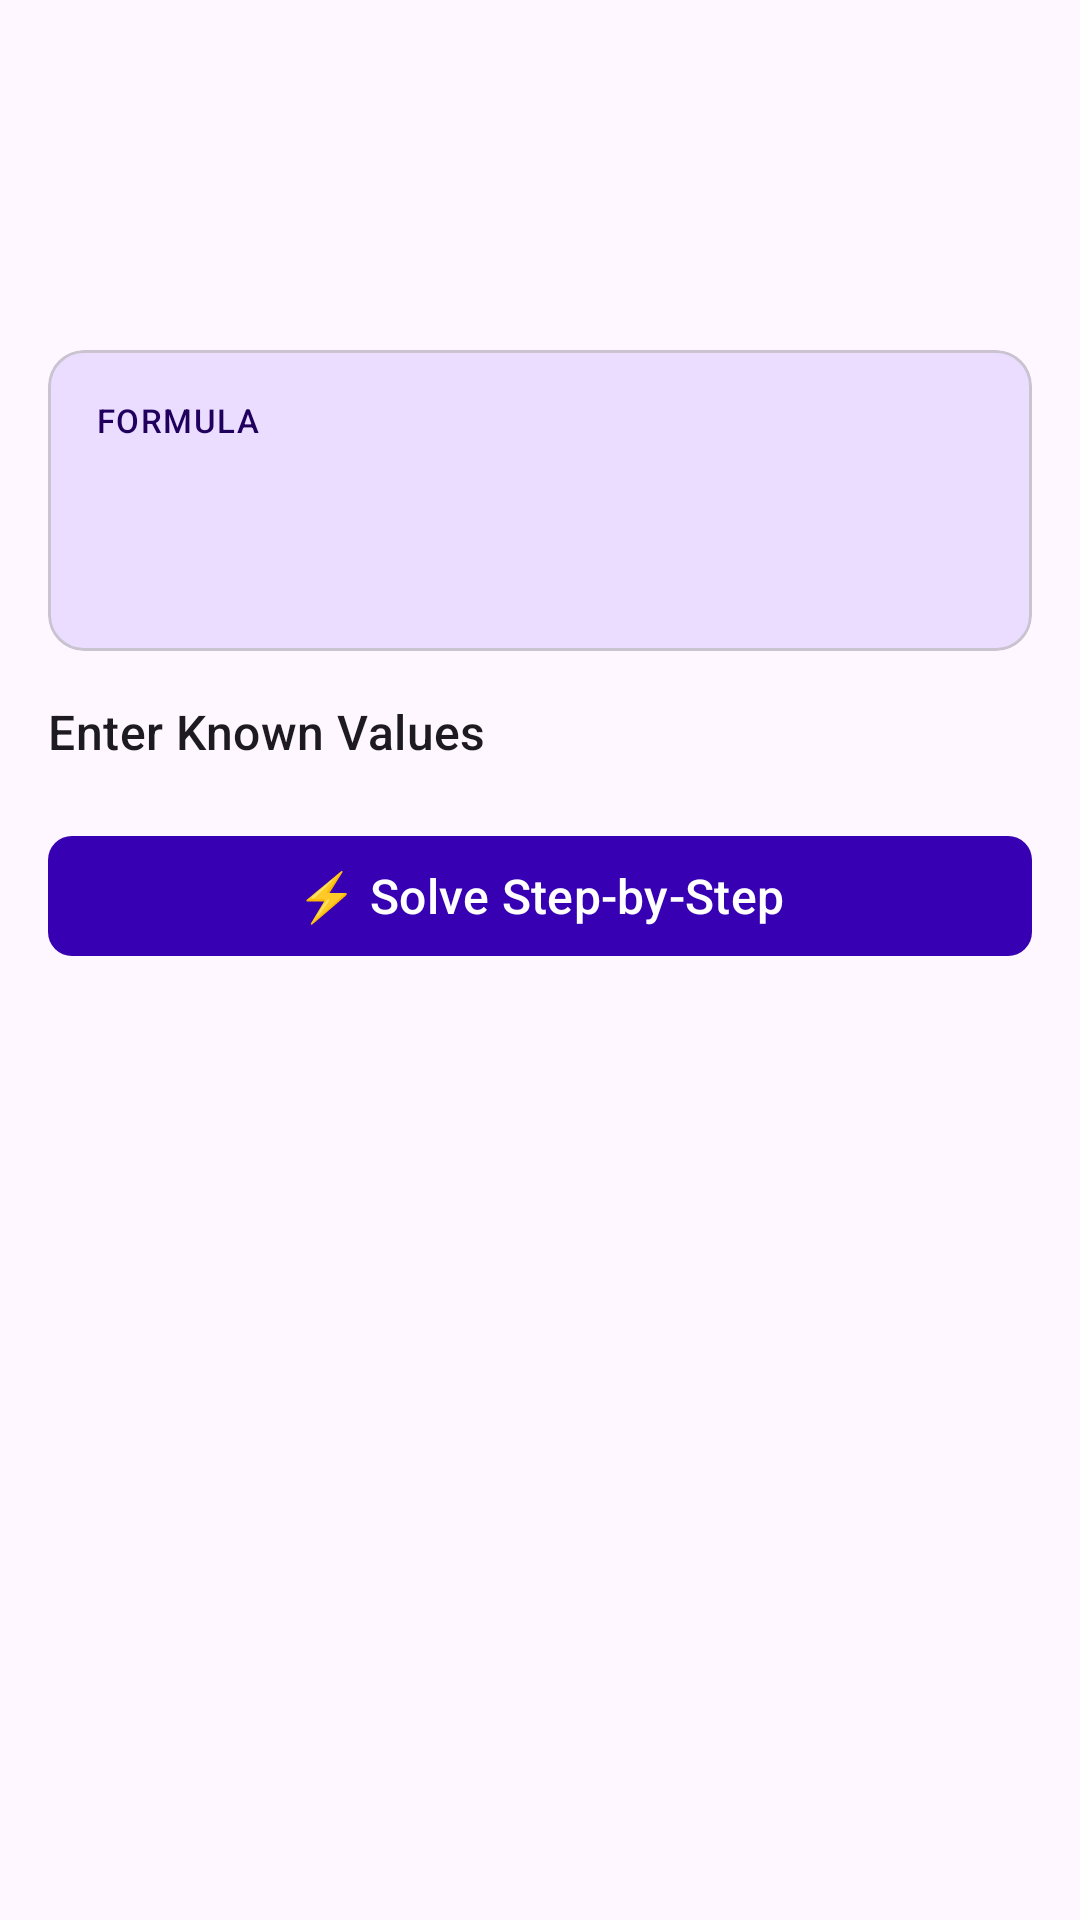

Here is an Android app screen rendered from its layout file. Give the layout XML and the strings, colors and styles it references.
<!-- AndroidManifest.xml: application theme Theme.SigmaSolve -->
<!-- res/layout/activity_solver_detail.xml -->
<?xml version="1.0" encoding="utf-8"?>
<ScrollView xmlns:android="http://schemas.android.com/apk/res/android"
    xmlns:app="http://schemas.android.com/apk/res-auto"
    android:layout_width="match_parent"
    android:layout_height="match_parent">

    <LinearLayout
        android:layout_width="match_parent"
        android:layout_height="wrap_content"
        android:orientation="vertical"
        android:padding="16dp">

        
        <TextView
            android:id="@+id/tv_problem_title"
            android:layout_width="wrap_content"
            android:layout_height="wrap_content"
            android:textAppearance="@style/TextAppearance.Material3.HeadlineMedium"
            android:textStyle="bold"
            android:layout_marginBottom="4dp"/>

        <TextView
            android:id="@+id/tv_subject"
            android:layout_width="wrap_content"
            android:layout_height="wrap_content"
            android:textAppearance="@style/TextAppearance.Material3.LabelMedium"
            android:textColor="?attr/colorPrimary"
            android:layout_marginBottom="8dp"/>

        <TextView
            android:id="@+id/tv_problem_desc"
            android:layout_width="wrap_content"
            android:layout_height="wrap_content"
            android:textAppearance="@style/TextAppearance.Material3.BodyMedium"
            android:textColor="?attr/colorOnSurfaceVariant"
            android:layout_marginBottom="16dp"/>

        
        <com.google.android.material.card.MaterialCardView
            android:layout_width="match_parent"
            android:layout_height="wrap_content"
            android:layout_marginBottom="16dp"
            app:cardBackgroundColor="?attr/colorPrimaryContainer"
            app:cardCornerRadius="12dp">
            <LinearLayout
                android:layout_width="match_parent"
                android:layout_height="wrap_content"
                android:orientation="vertical"
                android:padding="16dp">
                <TextView
                    android:layout_width="wrap_content"
                    android:layout_height="wrap_content"
                    android:text="FORMULA"
                    android:textAppearance="@style/TextAppearance.Material3.LabelSmall"
                    android:textColor="?attr/colorOnPrimaryContainer"/>
                <TextView
                    android:id="@+id/tv_formula"
                    android:layout_width="wrap_content"
                    android:layout_height="wrap_content"
                    android:textAppearance="@style/TextAppearance.Material3.TitleLarge"
                    android:textColor="?attr/colorOnPrimaryContainer"
                    android:textStyle="bold"
                    android:layout_marginTop="4dp"/>
                <TextView
                    android:id="@+id/tv_solve_for"
                    android:layout_width="wrap_content"
                    android:layout_height="wrap_content"
                    android:textAppearance="@style/TextAppearance.Material3.BodySmall"
                    android:textColor="?attr/colorOnPrimaryContainer"
                    android:layout_marginTop="4dp"/>
            </LinearLayout>
        </com.google.android.material.card.MaterialCardView>

        
        <TextView
            android:layout_width="wrap_content"
            android:layout_height="wrap_content"
            android:text="Enter Known Values"
            android:textAppearance="@style/TextAppearance.Material3.TitleMedium"
            android:layout_marginBottom="12dp"/>

        <LinearLayout
            android:id="@+id/layout_inputs"
            android:layout_width="match_parent"
            android:layout_height="wrap_content"
            android:orientation="vertical"
            android:layout_marginBottom="8dp"/>

        
        <TextView
            android:id="@+id/tv_error"
            android:layout_width="match_parent"
            android:layout_height="wrap_content"
            android:textColor="?attr/colorError"
            android:visibility="gone"
            android:layout_marginBottom="8dp"/>

        
        <com.google.android.material.button.MaterialButton
            android:id="@+id/btn_solve"
            android:layout_width="match_parent"
            android:layout_height="wrap_content"
            android:text="⚡ Solve Step-by-Step"
            android:textSize="16sp"
            android:layout_marginBottom="16dp"
            app:cornerRadius="8dp"/>

        
        <com.google.android.material.card.MaterialCardView
            android:id="@+id/card_result"
            android:layout_width="match_parent"
            android:layout_height="wrap_content"
            android:visibility="gone"
            android:layout_marginBottom="32dp"
            app:cardCornerRadius="12dp"
            app:cardBackgroundColor="?attr/colorSecondaryContainer">

            <LinearLayout
                android:layout_width="match_parent"
                android:layout_height="wrap_content"
                android:orientation="vertical"
                android:padding="16dp">

                <TextView
                    android:layout_width="wrap_content"
                    android:layout_height="wrap_content"
                    android:text="✅ SOLUTION"
                    android:textAppearance="@style/TextAppearance.Material3.LabelSmall"
                    android:textColor="?attr/colorOnSecondaryContainer"
                    android:layout_marginBottom="8dp"/>

                <TextView
                    android:id="@+id/tv_answer"
                    android:layout_width="wrap_content"
                    android:layout_height="wrap_content"
                    android:textAppearance="@style/TextAppearance.Material3.HeadlineSmall"
                    android:textStyle="bold"
                    android:textColor="?attr/colorOnSecondaryContainer"
                    android:layout_marginBottom="16dp"/>

                <View
                    android:layout_width="match_parent"
                    android:layout_height="1dp"
                    android:background="?attr/colorOutlineVariant"
                    android:layout_marginBottom="12dp"/>

                <TextView
                    android:layout_width="wrap_content"
                    android:layout_height="wrap_content"
                    android:text="Step-by-Step Solution"
                    android:textAppearance="@style/TextAppearance.Material3.TitleSmall"
                    android:textColor="?attr/colorOnSecondaryContainer"
                    android:layout_marginBottom="8dp"/>

                <LinearLayout
                    android:id="@+id/layout_steps"
                    android:layout_width="match_parent"
                    android:layout_height="wrap_content"
                    android:orientation="vertical"/>

            </LinearLayout>
        </com.google.android.material.card.MaterialCardView>

    </LinearLayout>
</ScrollView>
<!-- resources referenced by this layout -->
<resources>
  <style name="Theme.SigmaSolve" parent="Theme.Material3.DayNight">
          
          <item name="colorPrimary">@color/purple_700</item>
          <item name="colorPrimaryVariant">@color/purple_900</item>
          <item name="colorOnPrimary">@color/white</item>
          
          <item name="colorSecondary">@color/teal_200</item>
          <item name="colorSecondaryVariant">@color/teal_700</item>
          <item name="colorOnSecondary">@color/black</item>
          
          <item name="android:statusBarColor">?attr/colorPrimaryVariant</item>
      </style>
  <color name="purple_700">#FF3700B3</color>
  <color name="purple_900">#FF1A0070</color>
  <color name="white">#FFFFFFFF</color>
  <color name="teal_200">#FF03DAC5</color>
  <color name="teal_700">#FF018786</color>
  <color name="black">#FF000000</color>
</resources>
